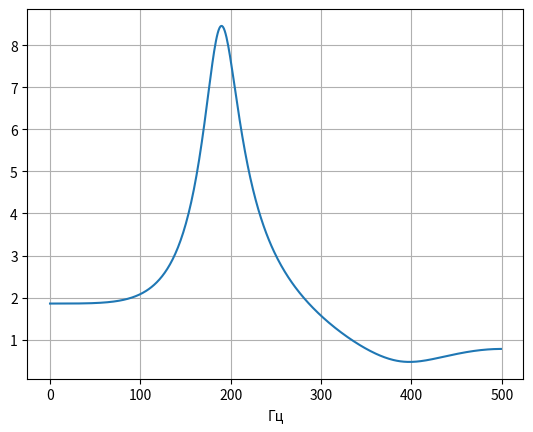

Write the Python code that produced this figure.
# !/usr/bin/env python
# coding=utf8

import numpy as np
import matplotlib.pyplot as plt

import scipy.signal as sig

b = [3, -3, 2, 6, 5]
a = [1, 3, -2, 5, 0]
df = 1000

w, h = sig.freqz(b, a, fs = df*2*np.pi)

f = w/2/np.pi
H = abs(h)

plt.xlabel('Гц')
plt.plot(f, H)
plt.grid()
plt.show()
